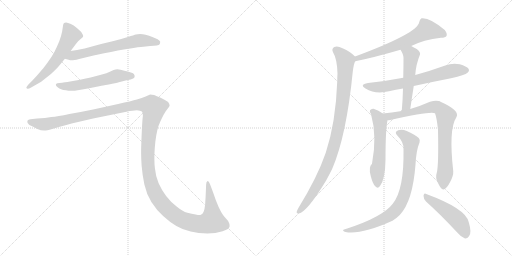
t = 0.00 s
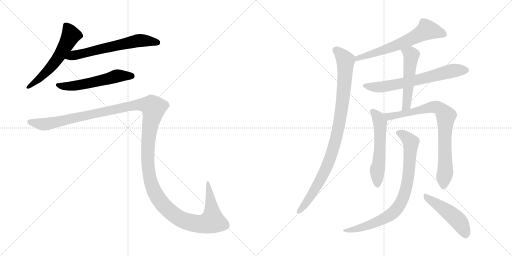
t = 2.03 s
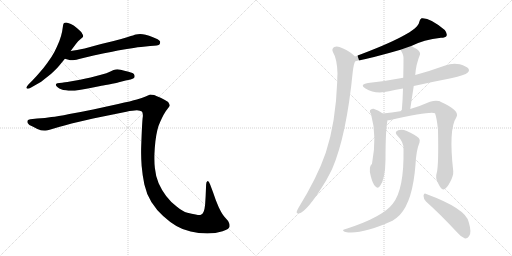
t = 4.05 s
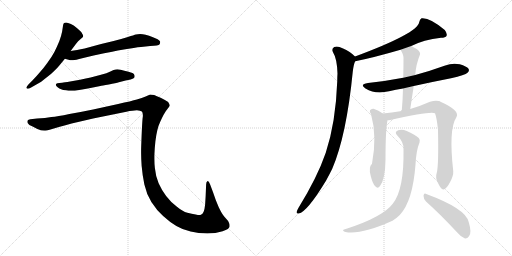
t = 6.08 s
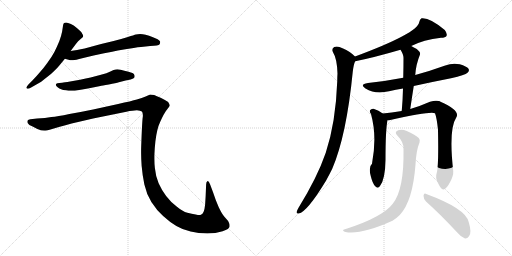
t = 8.10 s
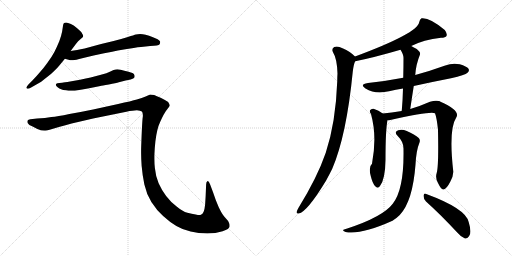
t = 10.13 s

The animated SVG that drew these frames (rendered in a browser with its animation timeline set to each time). Animation: 12 CSS @keyframes rules; one cycle of 10.13 s.

<svg version="1.1" viewBox="0 0 2048 1024" xmlns="http://www.w3.org/2000/svg">
  <g stroke="lightgray" stroke-dasharray="1,1" stroke-width="1" transform="scale(4, 4)">
    <line x1="0" y1="0" x2="256" y2="256"></line>
    <line x1="256" y1="0" x2="0" y2="256"></line>
    <line x1="128" y1="0" x2="128" y2="256"></line>
    <line x1="0" y1="128" x2="256" y2="128"></line>
    <line x1="256" y1="0" x2="512" y2="256"></line>
    <line x1="512" y1="0" x2="256" y2="256"></line>
    <line x1="384" y1="0" x2="384" y2="256"></line>
    <line x1="256" y1="128" x2="512" y2="128"></line>
  </g>
<g transform="scale(1, -1) translate(0, -850)">
   <style type="text/css">
    @keyframes keyframes0 {
      from {
       stroke: black;
       stroke-dashoffset: 577;
       stroke-width: 128;
       }
       65% {
       animation-timing-function: step-end;
       stroke: black;
       stroke-dashoffset: 0;
       stroke-width: 128;
       }
       to {
       stroke: black;
       stroke-width: 1024;
       }
       }
       #make-me-a-hanzi-animation-0 {
         animation: keyframes0 0.719564s both;
         animation-delay: 0.000000s;
         animation-timing-function: linear;
       }
    @keyframes keyframes1 {
      from {
       stroke: black;
       stroke-dashoffset: 630;
       stroke-width: 128;
       }
       67% {
       animation-timing-function: step-end;
       stroke: black;
       stroke-dashoffset: 0;
       stroke-width: 128;
       }
       to {
       stroke: black;
       stroke-width: 1024;
       }
       }
       #make-me-a-hanzi-animation-1 {
         animation: keyframes1 0.762695s both;
         animation-delay: 0.719564s;
         animation-timing-function: linear;
       }
    @keyframes keyframes2 {
      from {
       stroke: black;
       stroke-dashoffset: 562;
       stroke-width: 128;
       }
       65% {
       animation-timing-function: step-end;
       stroke: black;
       stroke-dashoffset: 0;
       stroke-width: 128;
       }
       to {
       stroke: black;
       stroke-width: 1024;
       }
       }
       #make-me-a-hanzi-animation-2 {
         animation: keyframes2 0.707357s both;
         animation-delay: 1.482259s;
         animation-timing-function: linear;
       }
    @keyframes keyframes3 {
      from {
       stroke: black;
       stroke-dashoffset: 1545;
       stroke-width: 128;
       }
       83% {
       animation-timing-function: step-end;
       stroke: black;
       stroke-dashoffset: 0;
       stroke-width: 128;
       }
       to {
       stroke: black;
       stroke-width: 1024;
       }
       }
       #make-me-a-hanzi-animation-3 {
         animation: keyframes3 1.507324s both;
         animation-delay: 2.189616s;
         animation-timing-function: linear;
       }
    @keyframes keyframes4 {
      from {
       stroke: black;
       stroke-dashoffset: 639;
       stroke-width: 128;
       }
       68% {
       animation-timing-function: step-end;
       stroke: black;
       stroke-dashoffset: 0;
       stroke-width: 128;
       }
       to {
       stroke: black;
       stroke-width: 1024;
       }
       }
       #make-me-a-hanzi-animation-4 {
         animation: keyframes4 0.770020s both;
         animation-delay: 3.696940s;
         animation-timing-function: linear;
       }
    @keyframes keyframes5 {
      from {
       stroke: black;
       stroke-dashoffset: 957;
       stroke-width: 128;
       }
       76% {
       animation-timing-function: step-end;
       stroke: black;
       stroke-dashoffset: 0;
       stroke-width: 128;
       }
       to {
       stroke: black;
       stroke-width: 1024;
       }
       }
       #make-me-a-hanzi-animation-5 {
         animation: keyframes5 1.028809s both;
         animation-delay: 4.466960s;
         animation-timing-function: linear;
       }
    @keyframes keyframes6 {
      from {
       stroke: black;
       stroke-dashoffset: 664;
       stroke-width: 128;
       }
       68% {
       animation-timing-function: step-end;
       stroke: black;
       stroke-dashoffset: 0;
       stroke-width: 128;
       }
       to {
       stroke: black;
       stroke-width: 1024;
       }
       }
       #make-me-a-hanzi-animation-6 {
         animation: keyframes6 0.790365s both;
         animation-delay: 5.495769s;
         animation-timing-function: linear;
       }
    @keyframes keyframes7 {
      from {
       stroke: black;
       stroke-dashoffset: 518;
       stroke-width: 128;
       }
       63% {
       animation-timing-function: step-end;
       stroke: black;
       stroke-dashoffset: 0;
       stroke-width: 128;
       }
       to {
       stroke: black;
       stroke-width: 1024;
       }
       }
       #make-me-a-hanzi-animation-7 {
         animation: keyframes7 0.671549s both;
         animation-delay: 6.286134s;
         animation-timing-function: linear;
       }
    @keyframes keyframes8 {
      from {
       stroke: black;
       stroke-dashoffset: 560;
       stroke-width: 128;
       }
       65% {
       animation-timing-function: step-end;
       stroke: black;
       stroke-dashoffset: 0;
       stroke-width: 128;
       }
       to {
       stroke: black;
       stroke-width: 1024;
       }
       }
       #make-me-a-hanzi-animation-8 {
         animation: keyframes8 0.705729s both;
         animation-delay: 6.957683s;
         animation-timing-function: linear;
       }
    @keyframes keyframes9 {
      from {
       stroke: black;
       stroke-dashoffset: 809;
       stroke-width: 128;
       }
       72% {
       animation-timing-function: step-end;
       stroke: black;
       stroke-dashoffset: 0;
       stroke-width: 128;
       }
       to {
       stroke: black;
       stroke-width: 1024;
       }
       }
       #make-me-a-hanzi-animation-9 {
         animation: keyframes9 0.908366s both;
         animation-delay: 7.663412s;
         animation-timing-function: linear;
       }
    @keyframes keyframes10 {
      from {
       stroke: black;
       stroke-dashoffset: 820;
       stroke-width: 128;
       }
       73% {
       animation-timing-function: step-end;
       stroke: black;
       stroke-dashoffset: 0;
       stroke-width: 128;
       }
       to {
       stroke: black;
       stroke-width: 1024;
       }
       }
       #make-me-a-hanzi-animation-10 {
         animation: keyframes10 0.917318s both;
         animation-delay: 8.571778s;
         animation-timing-function: linear;
       }
    @keyframes keyframes11 {
      from {
       stroke: black;
       stroke-dashoffset: 480;
       stroke-width: 128;
       }
       61% {
       animation-timing-function: step-end;
       stroke: black;
       stroke-dashoffset: 0;
       stroke-width: 128;
       }
       to {
       stroke: black;
       stroke-width: 1024;
       }
       }
       #make-me-a-hanzi-animation-11 {
         animation: keyframes11 0.640625s both;
         animation-delay: 9.489096s;
         animation-timing-function: linear;
       }
</style>
<path d="M 282.5 646.0 L 303.5 674.0 Q 312.5 687.0 321.5 693.0 Q 330.5 700.0 331.5 702.0 Q 332.5 704.0 332.5 706.0 Q 332.5 710.0 329.5 714.0 Q 326.5 722.0 317.5 729.0 Q 309.5 737.0 302.5 742.0 Q 296.5 748.0 283.5 754.0 Q 270.5 760.0 264.5 760.0 Q 258.5 760.0 256.5 758.0 Q 253.5 756.0 252.5 750.0 L 248.5 724.0 Q 245.5 708.0 237.5 686.0 Q 228.5 664.0 217.5 642.0 Q 205.5 620.0 190.5 600.0 Q 176.5 580.0 158.5 560.0 Q 140.5 539.0 130.5 529.0 L 114.5 513.0 Q 105.5 503.0 105.5 500.0 L 105.5 499.0 Q 106.5 496.0 110.5 495.0 L 111.5 495.0 Q 115.5 495.0 124.5 500.0 L 152.5 516.0 Q 161.5 520.0 183.5 538.0 Q 205.5 554.0 216.5 566.0 Q 228.5 577.0 236.5 587.0 L 259.5 615.0 L 282.5 646.0 Z" fill="lightgray"></path> 
<path d="M 259.5 615.0 L 277.5 610.0 Q 280.5 609.0 285.5 609.0 Q 291.5 609.0 298.5 610.0 Q 304.5 611.0 316.5 614.0 Q 328.5 618.0 374.5 628.0 L 416.5 637.0 Q 443.5 642.0 471.5 648.0 Q 499.5 653.0 534.5 658.0 Q 569.5 664.0 582.5 664.0 L 600.5 666.0 Q 634.5 667.0 638.5 673.0 Q 640.5 678.0 640.5 681.0 L 640.5 684.0 Q 638.5 688.0 630.5 693.0 Q 622.5 697.0 609.5 702.0 Q 596.5 708.0 582.5 711.0 Q 570.5 714.0 560.5 714.0 Q 550.5 714.0 543.5 712.0 Q 536.5 710.0 511.5 702.0 Q 486.5 694.0 454.5 686.0 L 404.5 674.0 L 338.5 656.0 Q 322.5 653.0 308.5 650.0 Q 294.5 648.0 282.5 646.0 C 252.5 641.0 230.5 623.0 259.5 615.0 Z" fill="lightgray"></path> 
<path d="M 522.5 532.0 Q 535.5 536.0 537.5 540.0 Q 538.5 543.0 538.5 545.0 Q 538.5 549.0 536.5 552.0 Q 534.5 558.0 514.5 563.0 Q 496.5 568.0 482.5 571.0 Q 475.5 573.0 469.5 573.0 Q 465.5 573.0 462.5 572.0 Q 456.5 572.0 441.5 564.0 Q 426.5 557.0 407.5 552.0 L 362.5 540.0 Q 335.5 534.0 320.5 531.0 L 280.5 524.0 Q 256.5 520.0 248.5 519.0 L 237.5 518.0 Q 227.5 517.0 225.5 515.0 Q 223.5 514.0 223.5 511.0 L 223.5 510.0 Q 223.5 506.0 230.5 501.0 Q 237.5 496.0 244.5 493.0 Q 251.5 490.0 263.5 489.0 Q 274.5 487.0 284.5 487.0 L 289.5 487.0 Q 298.5 487.0 310.5 489.0 Q 326.5 491.0 351.5 496.0 L 401.5 506.0 Q 406.5 507.0 435.5 512.0 Q 464.5 518.0 475.5 521.0 L 502.5 528.0 L 522.5 532.0 Z" fill="lightgray"></path> 
<path d="M 121.5 373.0 Q 112.5 372.0 110.5 368.0 Q 109.5 367.0 109.5 364.0 Q 109.5 362.0 110.5 358.0 Q 114.5 350.0 130.5 344.0 L 149.5 334.0 Q 163.5 328.0 176.5 328.0 L 182.5 328.0 Q 189.5 328.0 198.5 331.0 L 235.5 342.0 Q 262.5 350.0 286.5 356.0 L 372.5 376.0 L 505.5 403.0 Q 532.5 409.0 547.5 409.0 Q 561.5 408.0 567.5 404.0 Q 571.5 400.0 571.5 388.0 Q 571.5 384.0 570.5 378.0 Q 568.5 358.0 566.5 309.0 Q 564.5 259.0 564.5 252.0 L 564.5 237.0 Q 564.5 215.0 566.5 187.0 Q 569.5 150.0 577.5 112.0 Q 585.5 75.0 605.5 42.0 Q 626.5 9.0 652.5 -14.0 Q 678.5 -38.0 705.5 -54.0 Q 732.5 -70.0 762.5 -76.0 Q 793.5 -83.0 829.5 -84.0 Q 862.5 -84.0 890.5 -75.0 Q 918.5 -66.0 918.5 -55.0 Q 918.5 -44.0 912.5 -34.0 L 898.5 -18.0 Q 887.5 -6.0 874.5 22.0 Q 862.5 49.0 852.5 80.0 L 840.5 112.0 Q 835.5 126.0 831.5 126.0 L 830.5 126.0 Q 824.5 124.0 824.5 112.0 L 822.5 64.0 L 820.5 32.0 Q 818.5 12.0 814.5 3.0 Q 810.5 -6.0 803.5 -9.0 Q 801.5 -10.0 797.5 -10.0 Q 792.5 -10.0 782.5 -8.0 Q 767.5 -6.0 749.5 -1.0 Q 730.5 4.0 706.5 24.0 Q 682.5 42.0 664.5 66.0 Q 646.5 90.0 634.5 117.0 Q 622.5 145.0 619.5 178.0 Q 617.5 194.0 617.5 215.0 L 617.5 229.0 Q 618.5 258.0 621.5 284.0 Q 624.5 310.0 629.5 330.0 Q 634.5 350.0 640.5 362.0 Q 646.5 376.0 654.5 391.0 Q 662.5 406.0 670.5 415.0 Q 678.5 424.0 678.5 428.0 Q 678.5 434.0 672.5 442.0 Q 664.5 448.0 644.5 458.0 Q 624.5 467.0 616.5 470.0 Q 607.5 472.0 600.5 472.0 Q 596.5 470.0 582.5 464.0 Q 568.5 458.0 547.5 452.0 Q 526.5 446.0 472.5 434.0 L 372.5 412.0 Q 324.5 402.0 277.5 394.0 Q 229.5 384.0 205.5 382.0 Q 181.5 378.0 148.5 376.0 L 121.5 373.0 Z" fill="lightgray"></path> 
<path d="M 1645.0 666.0 Q 1694.0 691.0 1764.0 699.0 Q 1782.0 699.0 1786.0 706.0 Q 1790.0 716.0 1779.0 730.0 Q 1719.0 781.0 1686.0 777.0 Q 1679.0 773.0 1677.0 762.0 Q 1671.0 717.0 1420.0 624.0 C 1392.0 614.0 1392.0 599.0 1421.0 605.0 Q 1496.0 620.0 1602.0 651.0 L 1645.0 666.0 Z" fill="lightgray"></path> 
<path d="M 1420.0 624.0 Q 1402.0 643.0 1370.0 657.0 Q 1351.0 667.0 1337.0 662.0 Q 1325.0 655.0 1332.0 641.0 Q 1348.0 616.0 1350.0 556.0 Q 1349.0 543.0 1349.0 525.0 Q 1343.0 360.0 1303.0 239.0 Q 1269.0 140.0 1193.0 17.0 Q 1189.0 10.0 1187.0 4.0 Q 1184.0 -6.0 1195.0 -4.0 Q 1228.0 2.0 1304.0 127.0 Q 1316.0 149.0 1329.0 175.0 Q 1386.0 308.0 1411.0 563.0 Q 1415.0 596.0 1421.0 605.0 C 1426.0 619.0 1426.0 619.0 1420.0 624.0 Z" fill="lightgray"></path> 
<path d="M 1655.0 506.0 Q 1727.0 522.0 1804.0 537.0 Q 1861.0 550.0 1870.0 559.0 Q 1879.0 566.0 1874.0 575.0 Q 1867.0 585.0 1839.0 593.0 Q 1809.0 599.0 1781.0 588.0 Q 1723.0 567.0 1661.0 550.0 L 1613.0 539.0 Q 1546.0 526.0 1472.0 518.0 Q 1436.0 512.0 1462.0 496.0 Q 1501.0 472.0 1556.0 485.0 Q 1583.0 491.0 1612.0 496.0 L 1655.0 506.0 Z" fill="lightgray"></path> 
<path d="M 1641.0 414.0 Q 1648.0 462.0 1655.0 506.0 L 1661.0 550.0 Q 1664.0 593.0 1680.0 632.0 Q 1683.0 641.0 1667.0 654.0 Q 1655.0 661.0 1645.0 666.0 C 1618.0 680.0 1587.0 677.0 1602.0 651.0 Q 1614.0 632.0 1614.0 619.0 Q 1614.0 582.0 1613.0 539.0 L 1612.0 496.0 Q 1611.0 453.0 1607.0 406.0 C 1605.0 376.0 1637.0 384.0 1641.0 414.0 Z" fill="lightgray"></path> 
<path d="M 1531.0 396.0 Q 1515.0 409.0 1494.0 415.0 Q 1485.0 416.0 1480.0 409.0 Q 1477.0 403.0 1484.0 394.0 Q 1509.0 304.0 1488.0 195.0 Q 1473.0 182.0 1483.0 146.0 Q 1490.0 116.0 1501.0 105.0 Q 1511.0 93.0 1520.0 106.0 Q 1541.0 133.0 1542.0 211.0 Q 1542.0 331.0 1550.0 369.0 C 1552.0 381.0 1552.0 381.0 1531.0 396.0 Z" fill="lightgray"></path> 
<path d="M 1747.0 159.0 Q 1740.0 138.0 1752.0 118.0 Q 1765.0 91.0 1773.0 92.0 Q 1786.0 93.0 1801.0 123.0 Q 1814.0 147.0 1813.0 165.0 Q 1794.0 333.0 1825.0 380.0 Q 1843.0 407.0 1762.0 443.0 Q 1759.0 446.0 1756.0 446.0 Q 1741.0 450.0 1720.0 443.0 Q 1684.0 427.0 1641.0 414.0 L 1607.0 406.0 Q 1565.0 399.0 1531.0 396.0 C 1501.0 393.0 1520.0 365.0 1550.0 369.0 Q 1554.0 369.0 1561.0 370.0 Q 1724.0 406.0 1740.0 397.0 Q 1747.0 379.0 1752.0 331.0 Q 1755.0 187.0 1747.0 159.0 Z" fill="lightgray"></path> 
<path d="M 1614.0 254.0 Q 1617.0 92.0 1571.0 35.0 Q 1532.0 -17.0 1389.0 -64.0 Q 1377.0 -67.0 1374.0 -69.0 Q 1368.0 -73.0 1382.0 -78.0 Q 1443.0 -90.0 1570.0 -33.0 Q 1586.0 -23.0 1599.0 -10.0 Q 1651.0 45.0 1662.0 192.0 Q 1665.0 249.0 1678.0 280.0 Q 1682.0 290.0 1675.0 298.0 Q 1659.0 313.0 1627.0 326.0 Q 1608.0 335.0 1593.0 329.0 Q 1575.0 323.0 1590.0 307.0 Q 1615.0 282.0 1614.0 254.0 Z" fill="lightgray"></path> 
<path d="M 1704.0 44.0 Q 1761.0 -7.0 1829.0 -80.0 Q 1845.0 -99.0 1860.0 -104.0 Q 1869.0 -105.0 1876.0 -95.0 Q 1888.0 -82.0 1875.0 -39.0 Q 1865.0 15.0 1705.0 74.0 Q 1696.0 80.0 1694.0 67.0 Q 1694.0 54.0 1704.0 44.0 Z" fill="lightgray"></path> 
      <clipPath id="make-me-a-hanzi-clip-0">
      <path d="M 282.5 646.0 L 303.5 674.0 Q 312.5 687.0 321.5 693.0 Q 330.5 700.0 331.5 702.0 Q 332.5 704.0 332.5 706.0 Q 332.5 710.0 329.5 714.0 Q 326.5 722.0 317.5 729.0 Q 309.5 737.0 302.5 742.0 Q 296.5 748.0 283.5 754.0 Q 270.5 760.0 264.5 760.0 Q 258.5 760.0 256.5 758.0 Q 253.5 756.0 252.5 750.0 L 248.5 724.0 Q 245.5 708.0 237.5 686.0 Q 228.5 664.0 217.5 642.0 Q 205.5 620.0 190.5 600.0 Q 176.5 580.0 158.5 560.0 Q 140.5 539.0 130.5 529.0 L 114.5 513.0 Q 105.5 503.0 105.5 500.0 L 105.5 499.0 Q 106.5 496.0 110.5 495.0 L 111.5 495.0 Q 115.5 495.0 124.5 500.0 L 152.5 516.0 Q 161.5 520.0 183.5 538.0 Q 205.5 554.0 216.5 566.0 Q 228.5 577.0 236.5 587.0 L 259.5 615.0 L 282.5 646.0 Z" fill="lightgray"></path>
      </clipPath>
      <path clip-path="url(#make-me-a-hanzi-clip-0)" d="M 262.5 750.0 L 283.5 709.0 L 249.5 646.0 L 180.5 556.0 L 110.5 500.0 " fill="none" id="make-me-a-hanzi-animation-0" stroke-dasharray="449 898" stroke-linecap="round"></path>

      <clipPath id="make-me-a-hanzi-clip-1">
      <path d="M 259.5 615.0 L 277.5 610.0 Q 280.5 609.0 285.5 609.0 Q 291.5 609.0 298.5 610.0 Q 304.5 611.0 316.5 614.0 Q 328.5 618.0 374.5 628.0 L 416.5 637.0 Q 443.5 642.0 471.5 648.0 Q 499.5 653.0 534.5 658.0 Q 569.5 664.0 582.5 664.0 L 600.5 666.0 Q 634.5 667.0 638.5 673.0 Q 640.5 678.0 640.5 681.0 L 640.5 684.0 Q 638.5 688.0 630.5 693.0 Q 622.5 697.0 609.5 702.0 Q 596.5 708.0 582.5 711.0 Q 570.5 714.0 560.5 714.0 Q 550.5 714.0 543.5 712.0 Q 536.5 710.0 511.5 702.0 Q 486.5 694.0 454.5 686.0 L 404.5 674.0 L 338.5 656.0 Q 322.5 653.0 308.5 650.0 Q 294.5 648.0 282.5 646.0 C 252.5 641.0 230.5 623.0 259.5 615.0 Z" fill="lightgray"></path>
      </clipPath>
      <path clip-path="url(#make-me-a-hanzi-clip-1)" d="M 265.5 619.0 L 557.5 688.0 L 630.5 679.0 " fill="none" id="make-me-a-hanzi-animation-1" stroke-dasharray="502 1004" stroke-linecap="round"></path>

      <clipPath id="make-me-a-hanzi-clip-2">
      <path d="M 522.5 532.0 Q 535.5 536.0 537.5 540.0 Q 538.5 543.0 538.5 545.0 Q 538.5 549.0 536.5 552.0 Q 534.5 558.0 514.5 563.0 Q 496.5 568.0 482.5 571.0 Q 475.5 573.0 469.5 573.0 Q 465.5 573.0 462.5 572.0 Q 456.5 572.0 441.5 564.0 Q 426.5 557.0 407.5 552.0 L 362.5 540.0 Q 335.5 534.0 320.5 531.0 L 280.5 524.0 Q 256.5 520.0 248.5 519.0 L 237.5 518.0 Q 227.5 517.0 225.5 515.0 Q 223.5 514.0 223.5 511.0 L 223.5 510.0 Q 223.5 506.0 230.5 501.0 Q 237.5 496.0 244.5 493.0 Q 251.5 490.0 263.5 489.0 Q 274.5 487.0 284.5 487.0 L 289.5 487.0 Q 298.5 487.0 310.5 489.0 Q 326.5 491.0 351.5 496.0 L 401.5 506.0 Q 406.5 507.0 435.5 512.0 Q 464.5 518.0 475.5 521.0 L 502.5 528.0 L 522.5 532.0 Z" fill="lightgray"></path>
      </clipPath>
      <path clip-path="url(#make-me-a-hanzi-clip-2)" d="M 229.5 511.0 L 252.5 505.0 L 293.5 506.0 L 469.5 547.0 L 529.5 544.0 " fill="none" id="make-me-a-hanzi-animation-2" stroke-dasharray="434 868" stroke-linecap="round"></path>

      <clipPath id="make-me-a-hanzi-clip-3">
      <path d="M 121.5 373.0 Q 112.5 372.0 110.5 368.0 Q 109.5 367.0 109.5 364.0 Q 109.5 362.0 110.5 358.0 Q 114.5 350.0 130.5 344.0 L 149.5 334.0 Q 163.5 328.0 176.5 328.0 L 182.5 328.0 Q 189.5 328.0 198.5 331.0 L 235.5 342.0 Q 262.5 350.0 286.5 356.0 L 372.5 376.0 L 505.5 403.0 Q 532.5 409.0 547.5 409.0 Q 561.5 408.0 567.5 404.0 Q 571.5 400.0 571.5 388.0 Q 571.5 384.0 570.5 378.0 Q 568.5 358.0 566.5 309.0 Q 564.5 259.0 564.5 252.0 L 564.5 237.0 Q 564.5 215.0 566.5 187.0 Q 569.5 150.0 577.5 112.0 Q 585.5 75.0 605.5 42.0 Q 626.5 9.0 652.5 -14.0 Q 678.5 -38.0 705.5 -54.0 Q 732.5 -70.0 762.5 -76.0 Q 793.5 -83.0 829.5 -84.0 Q 862.5 -84.0 890.5 -75.0 Q 918.5 -66.0 918.5 -55.0 Q 918.5 -44.0 912.5 -34.0 L 898.5 -18.0 Q 887.5 -6.0 874.5 22.0 Q 862.5 49.0 852.5 80.0 L 840.5 112.0 Q 835.5 126.0 831.5 126.0 L 830.5 126.0 Q 824.5 124.0 824.5 112.0 L 822.5 64.0 L 820.5 32.0 Q 818.5 12.0 814.5 3.0 Q 810.5 -6.0 803.5 -9.0 Q 801.5 -10.0 797.5 -10.0 Q 792.5 -10.0 782.5 -8.0 Q 767.5 -6.0 749.5 -1.0 Q 730.5 4.0 706.5 24.0 Q 682.5 42.0 664.5 66.0 Q 646.5 90.0 634.5 117.0 Q 622.5 145.0 619.5 178.0 Q 617.5 194.0 617.5 215.0 L 617.5 229.0 Q 618.5 258.0 621.5 284.0 Q 624.5 310.0 629.5 330.0 Q 634.5 350.0 640.5 362.0 Q 646.5 376.0 654.5 391.0 Q 662.5 406.0 670.5 415.0 Q 678.5 424.0 678.5 428.0 Q 678.5 434.0 672.5 442.0 Q 664.5 448.0 644.5 458.0 Q 624.5 467.0 616.5 470.0 Q 607.5 472.0 600.5 472.0 Q 596.5 470.0 582.5 464.0 Q 568.5 458.0 547.5 452.0 Q 526.5 446.0 472.5 434.0 L 372.5 412.0 Q 324.5 402.0 277.5 394.0 Q 229.5 384.0 205.5 382.0 Q 181.5 378.0 148.5 376.0 L 121.5 373.0 Z" fill="lightgray"></path>
      </clipPath>
      <path clip-path="url(#make-me-a-hanzi-clip-3)" d="M 119.5 364.0 L 183.5 353.0 L 548.5 431.0 L 606.5 426.0 L 614.5 419.0 L 595.5 317.0 L 593.5 181.0 L 606.5 111.0 L 635.5 53.0 L 680.5 4.0 L 727.5 -29.0 L 787.5 -45.0 L 836.5 -40.0 L 849.5 -34.0 L 849.5 -24.0 L 831.5 121.0 " fill="none" id="make-me-a-hanzi-animation-3" stroke-dasharray="1417 2834" stroke-linecap="round"></path>

      <clipPath id="make-me-a-hanzi-clip-4">
      <path d="M 1645.0 666.0 Q 1694.0 691.0 1764.0 699.0 Q 1782.0 699.0 1786.0 706.0 Q 1790.0 716.0 1779.0 730.0 Q 1719.0 781.0 1686.0 777.0 Q 1679.0 773.0 1677.0 762.0 Q 1671.0 717.0 1420.0 624.0 C 1392.0 614.0 1392.0 599.0 1421.0 605.0 Q 1496.0 620.0 1602.0 651.0 L 1645.0 666.0 Z" fill="lightgray"></path>
      </clipPath>
      <path clip-path="url(#make-me-a-hanzi-clip-4)" d="M 1776.0 712.0 L 1708.0 731.0 L 1630.0 687.0 L 1523.0 645.0 L 1461.0 630.0 L 1451.0 622.0 L 1435.0 623.0 L 1427.0 610.0 " fill="none" id="make-me-a-hanzi-animation-4" stroke-dasharray="511 1022" stroke-linecap="round"></path>

      <clipPath id="make-me-a-hanzi-clip-5">
      <path d="M 1420.0 624.0 Q 1402.0 643.0 1370.0 657.0 Q 1351.0 667.0 1337.0 662.0 Q 1325.0 655.0 1332.0 641.0 Q 1348.0 616.0 1350.0 556.0 Q 1349.0 543.0 1349.0 525.0 Q 1343.0 360.0 1303.0 239.0 Q 1269.0 140.0 1193.0 17.0 Q 1189.0 10.0 1187.0 4.0 Q 1184.0 -6.0 1195.0 -4.0 Q 1228.0 2.0 1304.0 127.0 Q 1316.0 149.0 1329.0 175.0 Q 1386.0 308.0 1411.0 563.0 Q 1415.0 596.0 1421.0 605.0 C 1426.0 619.0 1426.0 619.0 1420.0 624.0 Z" fill="lightgray"></path>
      </clipPath>
      <path clip-path="url(#make-me-a-hanzi-clip-5)" d="M 1343.0 649.0 L 1376.0 618.0 L 1382.0 597.0 L 1371.0 442.0 L 1349.0 314.0 L 1327.0 234.0 L 1281.0 126.0 L 1227.0 42.0 L 1196.0 5.0 " fill="none" id="make-me-a-hanzi-animation-5" stroke-dasharray="829 1658" stroke-linecap="round"></path>

      <clipPath id="make-me-a-hanzi-clip-6">
      <path d="M 1655.0 506.0 Q 1727.0 522.0 1804.0 537.0 Q 1861.0 550.0 1870.0 559.0 Q 1879.0 566.0 1874.0 575.0 Q 1867.0 585.0 1839.0 593.0 Q 1809.0 599.0 1781.0 588.0 Q 1723.0 567.0 1661.0 550.0 L 1613.0 539.0 Q 1546.0 526.0 1472.0 518.0 Q 1436.0 512.0 1462.0 496.0 Q 1501.0 472.0 1556.0 485.0 Q 1583.0 491.0 1612.0 496.0 L 1655.0 506.0 Z" fill="lightgray"></path>
      </clipPath>
      <path clip-path="url(#make-me-a-hanzi-clip-6)" d="M 1464.0 508.0 L 1488.0 502.0 L 1543.0 504.0 L 1658.0 527.0 L 1796.0 564.0 L 1864.0 569.0 " fill="none" id="make-me-a-hanzi-animation-6" stroke-dasharray="536 1072" stroke-linecap="round"></path>

      <clipPath id="make-me-a-hanzi-clip-7">
      <path d="M 1641.0 414.0 Q 1648.0 462.0 1655.0 506.0 L 1661.0 550.0 Q 1664.0 593.0 1680.0 632.0 Q 1683.0 641.0 1667.0 654.0 Q 1655.0 661.0 1645.0 666.0 C 1618.0 680.0 1587.0 677.0 1602.0 651.0 Q 1614.0 632.0 1614.0 619.0 Q 1614.0 582.0 1613.0 539.0 L 1612.0 496.0 Q 1611.0 453.0 1607.0 406.0 C 1605.0 376.0 1637.0 384.0 1641.0 414.0 Z" fill="lightgray"></path>
      </clipPath>
      <path clip-path="url(#make-me-a-hanzi-clip-7)" d="M 1611.0 648.0 L 1643.0 633.0 L 1645.0 621.0 L 1628.0 440.0 L 1621.0 421.0 L 1611.0 413.0 " fill="none" id="make-me-a-hanzi-animation-7" stroke-dasharray="390 780" stroke-linecap="round"></path>

      <clipPath id="make-me-a-hanzi-clip-8">
      <path d="M 1531.0 396.0 Q 1515.0 409.0 1494.0 415.0 Q 1485.0 416.0 1480.0 409.0 Q 1477.0 403.0 1484.0 394.0 Q 1509.0 304.0 1488.0 195.0 Q 1473.0 182.0 1483.0 146.0 Q 1490.0 116.0 1501.0 105.0 Q 1511.0 93.0 1520.0 106.0 Q 1541.0 133.0 1542.0 211.0 Q 1542.0 331.0 1550.0 369.0 C 1552.0 381.0 1552.0 381.0 1531.0 396.0 Z" fill="lightgray"></path>
      </clipPath>
      <path clip-path="url(#make-me-a-hanzi-clip-8)" d="M 1491.0 404.0 L 1512.0 381.0 L 1520.0 359.0 L 1520.0 245.0 L 1509.0 170.0 L 1510.0 110.0 " fill="none" id="make-me-a-hanzi-animation-8" stroke-dasharray="432 864" stroke-linecap="round"></path>

      <clipPath id="make-me-a-hanzi-clip-9">
      <path d="M 1747.0 159.0 Q 1740.0 138.0 1752.0 118.0 Q 1765.0 91.0 1773.0 92.0 Q 1786.0 93.0 1801.0 123.0 Q 1814.0 147.0 1813.0 165.0 Q 1794.0 333.0 1825.0 380.0 Q 1843.0 407.0 1762.0 443.0 Q 1759.0 446.0 1756.0 446.0 Q 1741.0 450.0 1720.0 443.0 Q 1684.0 427.0 1641.0 414.0 L 1607.0 406.0 Q 1565.0 399.0 1531.0 396.0 C 1501.0 393.0 1520.0 365.0 1550.0 369.0 Q 1554.0 369.0 1561.0 370.0 Q 1724.0 406.0 1740.0 397.0 Q 1747.0 379.0 1752.0 331.0 Q 1755.0 187.0 1747.0 159.0 Z" fill="lightgray"></path>
      </clipPath>
      <path clip-path="url(#make-me-a-hanzi-clip-9)" d="M 1538.0 394.0 L 1557.0 384.0 L 1572.0 384.0 L 1732.0 423.0 L 1763.0 414.0 L 1778.0 396.0 L 1784.0 384.0 L 1778.0 319.0 L 1782.0 174.0 L 1774.0 102.0 " fill="none" id="make-me-a-hanzi-animation-9" stroke-dasharray="681 1362" stroke-linecap="round"></path>

      <clipPath id="make-me-a-hanzi-clip-10">
      <path d="M 1614.0 254.0 Q 1617.0 92.0 1571.0 35.0 Q 1532.0 -17.0 1389.0 -64.0 Q 1377.0 -67.0 1374.0 -69.0 Q 1368.0 -73.0 1382.0 -78.0 Q 1443.0 -90.0 1570.0 -33.0 Q 1586.0 -23.0 1599.0 -10.0 Q 1651.0 45.0 1662.0 192.0 Q 1665.0 249.0 1678.0 280.0 Q 1682.0 290.0 1675.0 298.0 Q 1659.0 313.0 1627.0 326.0 Q 1608.0 335.0 1593.0 329.0 Q 1575.0 323.0 1590.0 307.0 Q 1615.0 282.0 1614.0 254.0 Z" fill="lightgray"></path>
      </clipPath>
      <path clip-path="url(#make-me-a-hanzi-clip-10)" d="M 1594.0 318.0 L 1614.0 310.0 L 1643.0 281.0 L 1631.0 128.0 L 1621.0 82.0 L 1601.0 35.0 L 1562.0 -9.0 L 1516.0 -34.0 L 1456.0 -58.0 L 1383.0 -69.0 " fill="none" id="make-me-a-hanzi-animation-10" stroke-dasharray="692 1384" stroke-linecap="round"></path>

      <clipPath id="make-me-a-hanzi-clip-11">
      <path d="M 1704.0 44.0 Q 1761.0 -7.0 1829.0 -80.0 Q 1845.0 -99.0 1860.0 -104.0 Q 1869.0 -105.0 1876.0 -95.0 Q 1888.0 -82.0 1875.0 -39.0 Q 1865.0 15.0 1705.0 74.0 Q 1696.0 80.0 1694.0 67.0 Q 1694.0 54.0 1704.0 44.0 Z" fill="lightgray"></path>
      </clipPath>
      <path clip-path="url(#make-me-a-hanzi-clip-11)" d="M 1704.0 63.0 L 1819.0 -19.0 L 1842.0 -44.0 L 1861.0 -89.0 " fill="none" id="make-me-a-hanzi-animation-11" stroke-dasharray="352 704" stroke-linecap="round"></path>

</g>
</svg>
